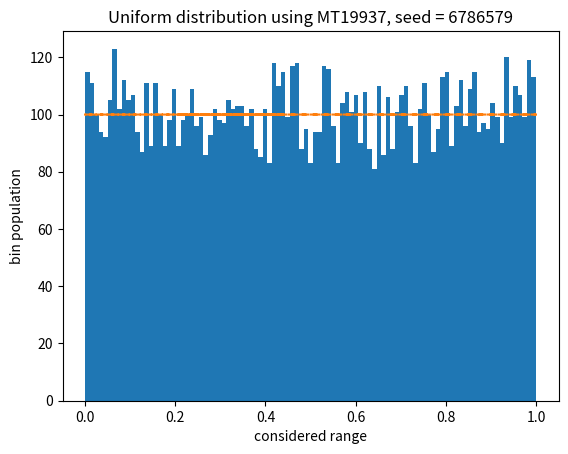
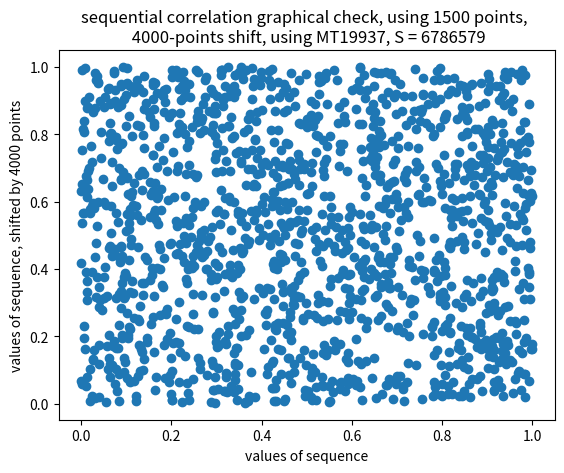
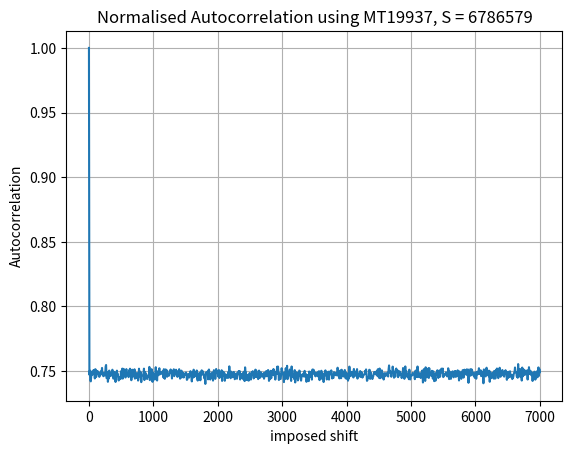
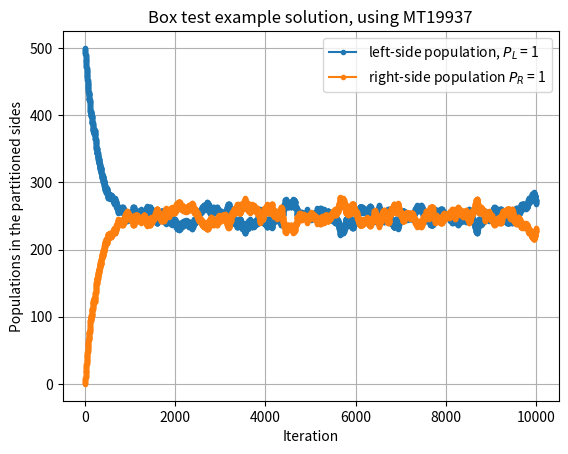
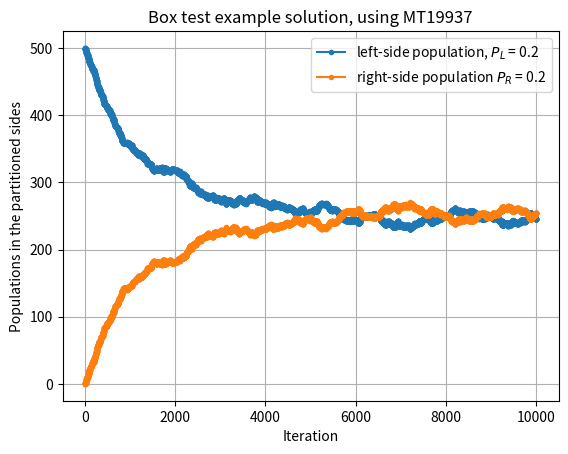
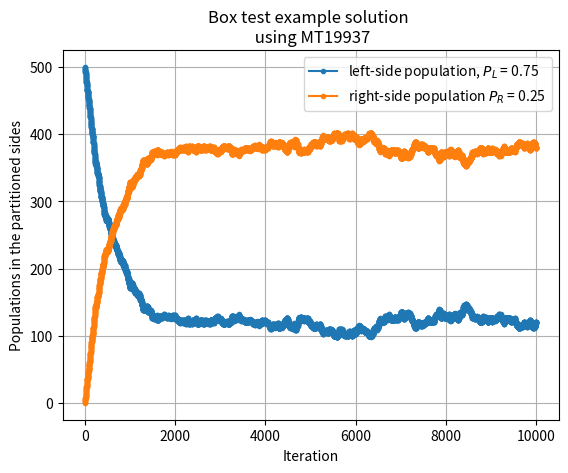
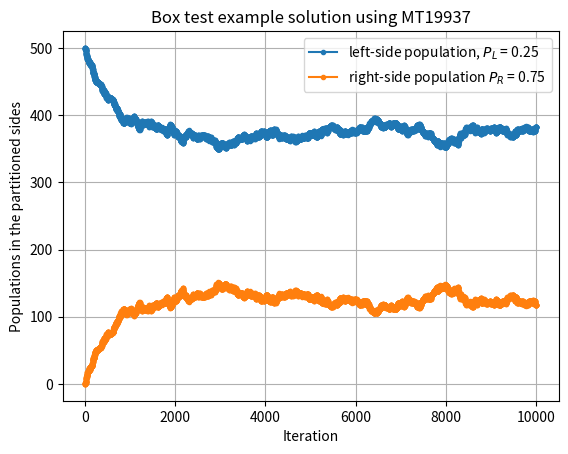

The script that saved these images, in order:
import numpy as np
import matplotlib.pyplot as plt

#the following script uses the MT19937 algorithm to generate random numbers.

#the seed is selected between  18265  &   6786579.
seed = 6786579
rng = np.random.Generator(np.random.MT19937(seed))
function = "MT19937"

### TASK 1 ####

#number of generated points
N = 10000   
         
sequence = rng.random(N)

m = 100    #number of "bins"
E = N/m    #the expected bin population for a uniform distribution

#graphical check using a histogram:
#m-1 so to get the number of bins to be exactly m
counts, bins, bars = plt.hist(sequence, bins = (m-1))

plt.figure(1)
bars
plt.title("Uniform distribution using "+function+", seed = {}".format(seed))
plt.xlabel("considered range")
plt.ylabel("bin population")
plt.plot(sequence, E*np.ones(N), "--")
plt.show()

#deriving chi squared:
chi = 0
for x in counts:
    chi += ((x-E)**2)/E
    
print("chi squared = {} <= {}".format(chi, m))

### sequential correlation graphical check:

shift = 4000           #evaluated shift
n = 1500               #number of considered points from sequence
seq_n = sequence[:n]
seq_shift = sequence[n+shift:2*n+shift]


plt.figure(2)
plt.scatter(seq_n, seq_shift)
plt.xlabel("values of sequence")
plt.ylabel("values of sequence, shifted by {} points".format(shift))
plt.title("sequential correlation graphical check, using {} points, \n {}-points shift, using ".format(n, shift)+
          function+", S = {}".format(seed))
plt.show()

#autocorrelation:
shift_arr = np.linspace(0, 7000, 1000, dtype = int)  #array of evaluated shifts

autocorrelation = np.zeros(len(shift_arr))
for x in range(len(shift_arr)):
    shift = shift_arr[x]
    seq_shift = np.append(sequence[-shift:], sequence[:-shift])
    autocorrelation[x] = np.correlate(sequence, seq_shift)[0]
    
autocorrelation /= max(autocorrelation)   #normalisation    

plt.figure(3)
plt.plot(shift_arr, autocorrelation)
plt.title("Normalised Autocorrelation using "+function+", S = {}".format(seed))
plt.xlabel("imposed shift")
plt.ylabel("Autocorrelation")
plt.grid()

#excludes 0 shift, as it does not give any information:
autocorr_shift = autocorrelation[1:] 

#study the variation of the "static" part:
mean = np.mean(autocorr_shift)
err = np.std(autocorr_shift)/np.sqrt(len(autocorr_shift))

print("autocorrelation for the sequence = {} +- {}".format(mean, err))

## TASK 2-3 ###

#picking the desired generator, commenting out the unwanted one:

#rand = np.random.Generator(np.random.PCG64())      
def box_test(N0, run, Pl, Pr):
    
    """
    assume all N0 particles start on one side (in our case, left)
    1 means particle in left side
    0 means particle not in left side (right side)
    
    all particles, set as 1 (all starting in the left side):
    """
    
    N_arr = np.ones(N0)
    
    #the iterations over time:
    points = np.zeros(run)
    points[0] = sum(N_arr) 
    
    for i in range(1, run):
        moving_particle = rng.integers(0, N0)  
        
        """
        picking a random particle from the totality:
        if the particle is 1 (in the left), it will have a Pl probability 
        of changing side.

        if the particle is 0 (in the right), it will have a Pr probability 
        of changing side.
        
        a random number between 0 and 1 is picked at random, and checked if it
        is smaller than the imposed probability. If it is, the particle will move.
        """
        
        if N_arr[moving_particle] == 1. and rng.random()<Pl:  
            N_arr[moving_particle] = 0.  
            
        elif N_arr[moving_particle] == 0. and rng.random()<Pr:
            N_arr[moving_particle] = 1.

        points[i] = sum(N_arr)
        
    return points

N0 = 500
run = 10000

p = 1
N_arr = box_test(N0, run, p, p)

plt.figure(4)
plt.plot(range(run), N_arr, ".-", label = "left-side population, $P_L$ = {}".format(p))
plt.plot(range(run), N0-N_arr, ".-", label = "right-side population $P_R$ = {}".format(p))
plt.title("Box test example solution, using "+function)
plt.xlabel("Iteration")
plt.ylabel("Populations in the partitioned sides")
plt.legend()
plt.grid()

p = 0.2
N_arr = box_test(N0, run, p, p)

plt.figure(5)
plt.plot(range(run), N_arr, ".-", label = "left-side population, $P_L$ = {}".format(p))
plt.plot(range(run), N0-N_arr, ".-", label = "right-side population $P_R$ = {}".format(p))
plt.title("Box test example solution, using "+function)
plt.xlabel("Iteration")
plt.ylabel("Populations in the partitioned sides")
plt.legend()
plt.grid()

## Task 4 ###
pl, pr = 0.75, 0.25
N_arr = box_test(N0, run, pl, pr)

plt.figure(6)
plt.plot(range(run), N_arr, ".-", label = "left-side population, $P_L$ = {}".format(pl))
plt.plot(range(run), N0-N_arr, ".-", label = "right-side population $P_R$ = {}".format(pr))
plt.title("Box test example solution \n using "+function)
plt.xlabel("Iteration")
plt.ylabel("Populations in the partitioned sides")
plt.legend()
plt.grid()

pl, pr = 0.25, 0.75
N_arr = box_test(N0, run, pl, pr)

plt.figure(7)
plt.plot(range(run), N_arr, ".-", label = "left-side population, $P_L$ = {}".format(pl))
plt.plot(range(run), N0-N_arr, ".-", label = "right-side population $P_R$ = {}".format(pr))
plt.title("Box test example solution using "+function)
plt.xlabel("Iteration")
plt.ylabel("Populations in the partitioned sides")
plt.legend()
plt.grid()
